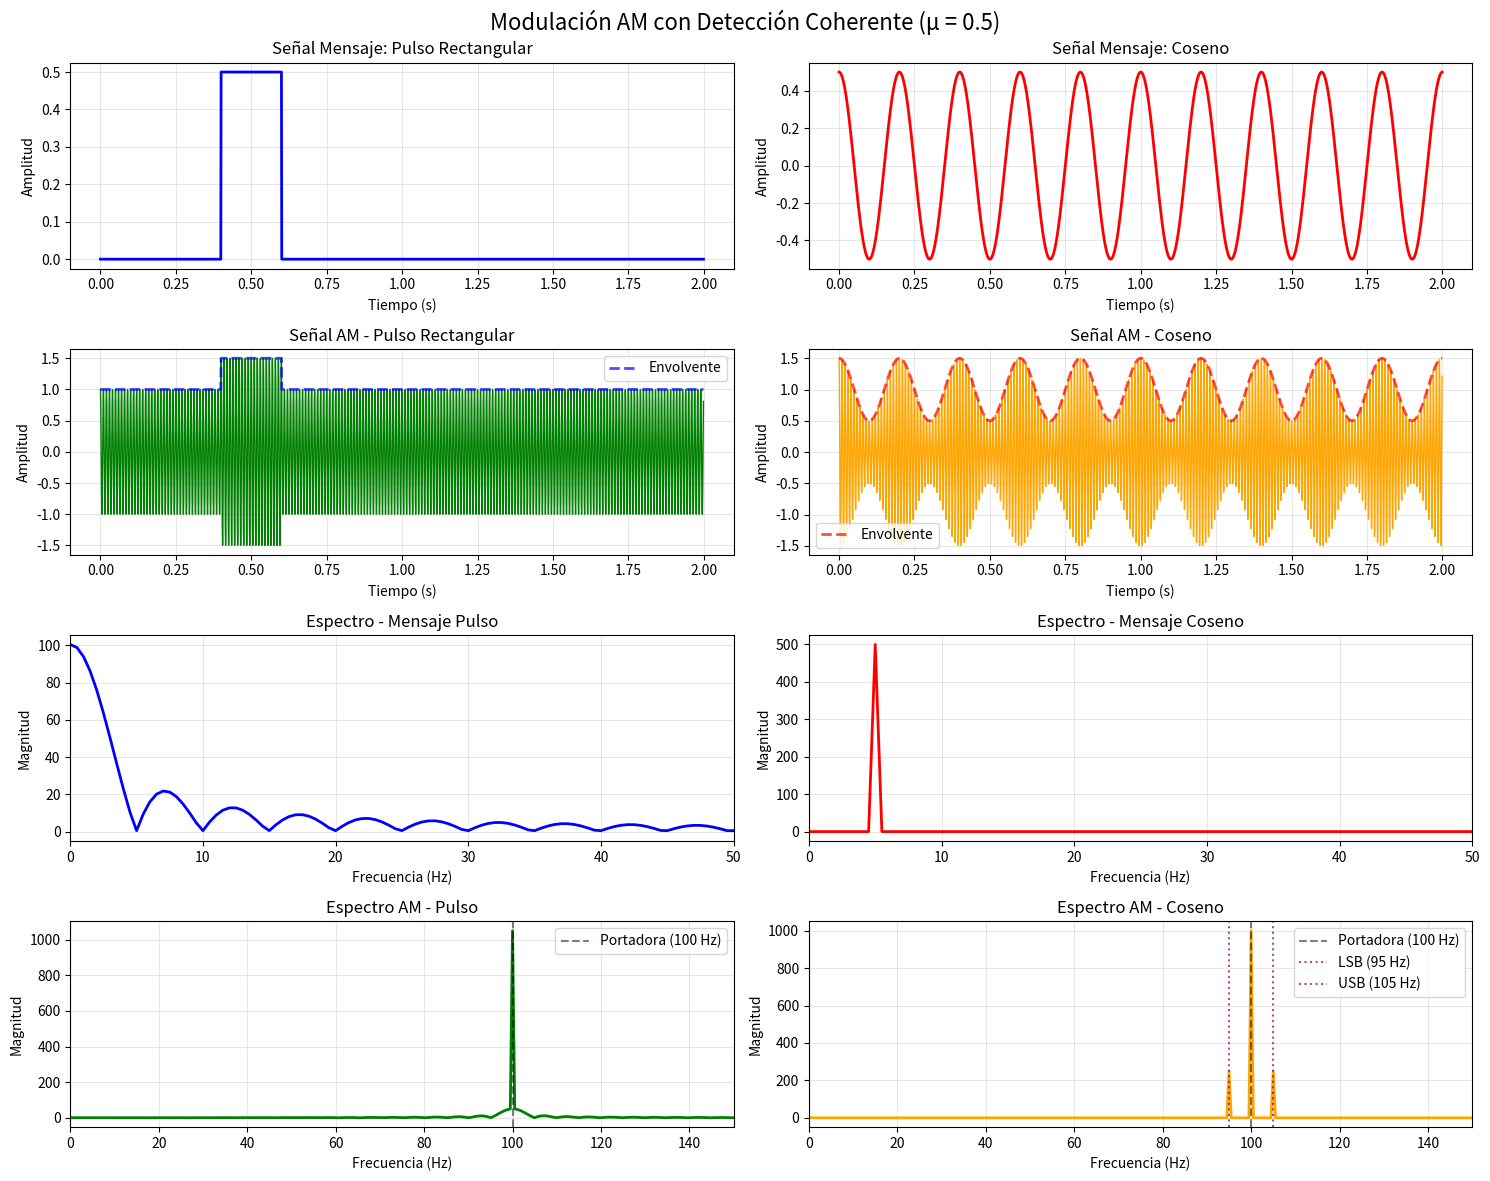
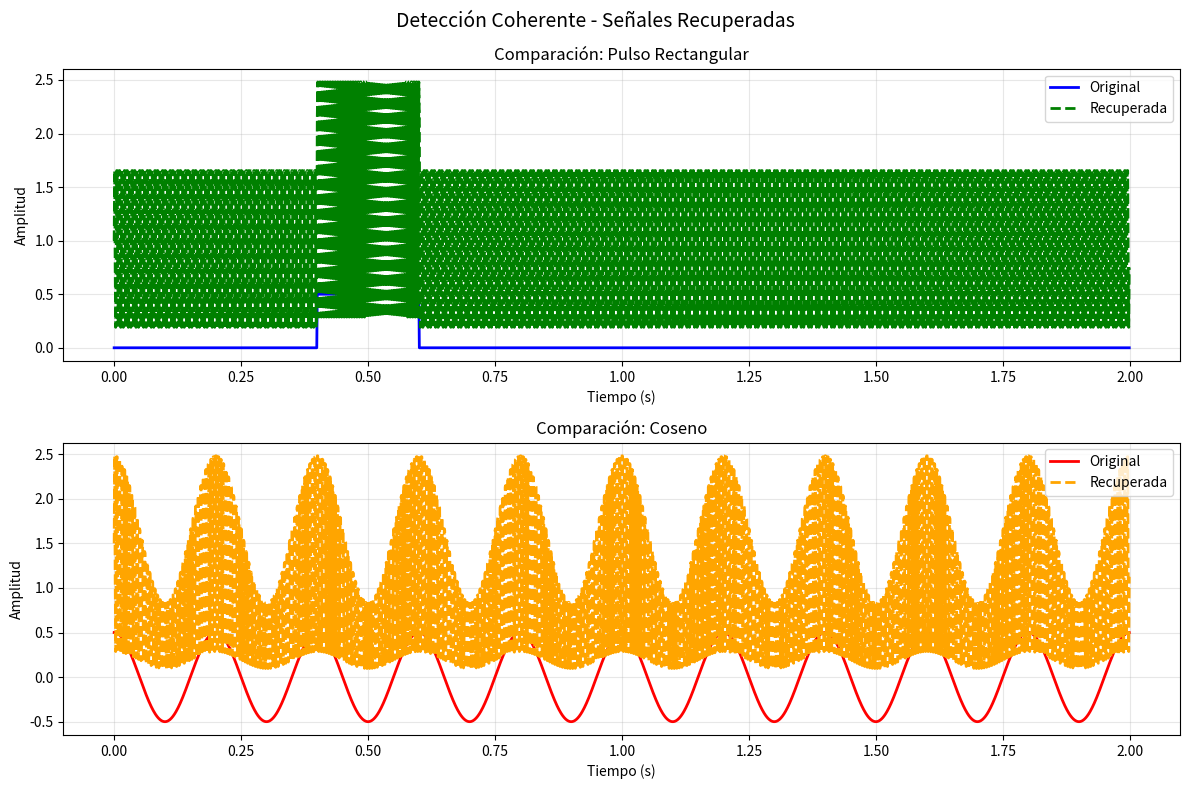

Write the Python code that produced these figures, in order. (Note: this script raises an exception after producing the figures.)
#Codigo que resulve el problema
import numpy as np
import matplotlib.pyplot as plt
from scipy.fft import rfft, rfftfreq

# Configuración de parámetros
fs = 1000  # Frecuencia de muestreo (Hz)
t_duration = 2  # Duración de la señal (s)
t = np.linspace(0, t_duration, int(fs * t_duration), endpoint=False)

# Parámetros de modulación
fc = 100  # Frecuencia de portadora (Hz)
fm_cos = 5   # Frecuencia del mensaje coseno (Hz)
A = 1     # Amplitud de portadora

# ÍNDICE DE MODULACIÓN (modificable por el usuario)
mu = 0.5  # Índice de modulación (0 < mu < 1 para evitar sobremodulación)

print(f"Simulación de Modulación AM con μ = {mu}")
print("="*50)

# SEÑAL MENSAJE 1: PULSO RECTANGULAR
pulse_width = 0.2  # Ancho del pulso (s)
pulse_start = 0.4  # Inicio del pulso (s)
pulse_end = pulse_start + pulse_width

m1 = np.zeros_like(t)
pulse_mask = (t >= pulse_start) & (t <= pulse_end)
m1[pulse_mask] = 1  # Pulso rectangular unitario

# SEÑAL MENSAJE 2: COSENO
m2 = np.cos(2 * np.pi * fm_cos * t)

# Escalado de las señales mensaje según el índice de modulación
m1_scaled = mu * A * m1
m2_scaled = mu * A * m2

# SEÑALES MODULADAS AM
# s(t) = [A + m(t)] * cos(2πfct)
s1_am = (A + m1_scaled) * np.cos(2 * np.pi * fc * t)  # AM con pulso
s2_am = (A + m2_scaled) * np.cos(2 * np.pi * fc * t)  # AM con coseno

# DETECCIÓN COHERENTE
# Multiplicación por portadora local
portadora_local = 2 * np.cos(2 * np.pi * fc * t)
s1_demod = s1_am * portadora_local
s2_demod = s2_am * portadora_local

# Filtro paso bajo (promedio móvil simple)
window_size = int(fs / (4 * fc))  # Ventana para filtro paso bajo
def filtro_paso_bajo(signal, window_size):
    return np.convolve(signal, np.ones(window_size)/window_size, mode='same')

s1_recuperada = filtro_paso_bajo(s1_demod, window_size)
s2_recuperada = filtro_paso_bajo(s2_demod, window_size)

# ANÁLISIS EN FRECUENCIA usando rfft
freq = rfftfreq(len(t), 1/fs)

# FFT de las señales
M1_freq = rfft(m1_scaled)
M2_freq = rfft(m2_scaled)
S1_freq = rfft(s1_am)
S2_freq = rfft(s2_am)

# VISUALIZACIÓN
fig, axes = plt.subplots(4, 2, figsize=(15, 12))
fig.suptitle(f'Modulación AM con Detección Coherente (μ = {mu})', fontsize=16)

# SEÑAL MENSAJE PULSO - TIEMPO
axes[0,0].plot(t, m1_scaled, 'b-', linewidth=2)
axes[0,0].set_title('Señal Mensaje: Pulso Rectangular')
axes[0,0].set_xlabel('Tiempo (s)')
axes[0,0].set_ylabel('Amplitud')
axes[0,0].grid(True, alpha=0.3)

# SEÑAL MENSAJE COSENO - TIEMPO
axes[0,1].plot(t, m2_scaled, 'r-', linewidth=2)
axes[0,1].set_title('Señal Mensaje: Coseno')
axes[0,1].set_xlabel('Tiempo (s)')
axes[0,1].set_ylabel('Amplitud')
axes[0,1].grid(True, alpha=0.3)

# SEÑALES MODULADAS AM - TIEMPO
axes[1,0].plot(t, s1_am, 'g-', linewidth=1)
axes[1,0].plot(t, A + m1_scaled, 'b--', linewidth=2, alpha=0.7, label='Envolvente')
axes[1,0].set_title('Señal AM - Pulso Rectangular')
axes[1,0].set_xlabel('Tiempo (s)')
axes[1,0].set_ylabel('Amplitud')
axes[1,0].legend()
axes[1,0].grid(True, alpha=0.3)

axes[1,1].plot(t, s2_am, 'orange', linewidth=1)
axes[1,1].plot(t, A + m2_scaled, 'r--', linewidth=2, alpha=0.7, label='Envolvente')
axes[1,1].set_title('Señal AM - Coseno')
axes[1,1].set_xlabel('Tiempo (s)')
axes[1,1].set_ylabel('Amplitud')
axes[1,1].legend()
axes[1,1].grid(True, alpha=0.3)

# ESPECTRO DE FRECUENCIA - SEÑALES MENSAJE
axes[2,0].plot(freq, np.abs(M1_freq), 'b-', linewidth=2)
axes[2,0].set_title('Espectro - Mensaje Pulso')
axes[2,0].set_xlabel('Frecuencia (Hz)')
axes[2,0].set_ylabel('Magnitud')
axes[2,0].set_xlim(0, 50)
axes[2,0].grid(True, alpha=0.3)

axes[2,1].plot(freq, np.abs(M2_freq), 'r-', linewidth=2)
axes[2,1].set_title('Espectro - Mensaje Coseno')
axes[2,1].set_xlabel('Frecuencia (Hz)')
axes[2,1].set_ylabel('Magnitud')
axes[2,1].set_xlim(0, 50)
axes[2,1].grid(True, alpha=0.3)

# ESPECTRO DE FRECUENCIA - SEÑALES MODULADAS
axes[3,0].plot(freq, np.abs(S1_freq), 'g-', linewidth=2)
axes[3,0].axvline(x=fc, color='k', linestyle='--', alpha=0.5, label=f'Portadora ({fc} Hz)')
axes[3,0].set_title('Espectro AM - Pulso')
axes[3,0].set_xlabel('Frecuencia (Hz)')
axes[3,0].set_ylabel('Magnitud')
axes[3,0].set_xlim(0, 150)
axes[3,0].legend()
axes[3,0].grid(True, alpha=0.3)

axes[3,1].plot(freq, np.abs(S2_freq), 'orange', linewidth=2)
axes[3,1].axvline(x=fc, color='k', linestyle='--', alpha=0.5, label=f'Portadora ({fc} Hz)')
axes[3,1].axvline(x=fc-fm_cos, color='purple', linestyle=':', alpha=0.7, label=f'LSB ({fc-fm_cos} Hz)')
axes[3,1].axvline(x=fc+fm_cos, color='purple', linestyle=':', alpha=0.7, label=f'USB ({fc+fm_cos} Hz)')
axes[3,1].set_title('Espectro AM - Coseno')
axes[3,1].set_xlabel('Frecuencia (Hz)')
axes[3,1].set_ylabel('Magnitud')
axes[3,1].set_xlim(0, 150)
axes[3,1].legend()
axes[3,1].grid(True, alpha=0.3)

plt.tight_layout()
plt.show()

# COMPARACIÓN DE SEÑALES RECUPERADAS
fig2, axes2 = plt.subplots(2, 1, figsize=(12, 8))
fig2.suptitle('Detección Coherente - Señales Recuperadas', fontsize=14)

# Señal pulso: original vs recuperada
axes2[0].plot(t, m1_scaled, 'b-', linewidth=2, label='Original')
axes2[0].plot(t, s1_recuperada, 'g--', linewidth=2, label='Recuperada')
axes2[0].set_title('Comparación: Pulso Rectangular')
axes2[0].set_xlabel('Tiempo (s)')
axes2[0].set_ylabel('Amplitud')
axes2[0].legend()
axes2[0].grid(True, alpha=0.3)

# Señal coseno: original vs recuperada
axes2[1].plot(t, m2_scaled, 'r-', linewidth=2, label='Original')
axes2[1].plot(t, s2_recuperada, 'orange', linestyle='--', linewidth=2, label='Recuperada')
axes2[1].set_title('Comparación: Coseno')
axes2[1].set_xlabel('Tiempo (s)')
axes2[1].set_ylabel('Amplitud')
axes2[1].legend()
axes2[1].grid(True, alpha=0.3)

plt.tight_layout()
plt.show()

# ANÁLISIS CUANTITATIVO
print("\nAnálisis de Resultados:")
print(f"Frecuencia de portadora: {fc} Hz")
print(f"Índice de modulación: {mu}")
print(f"Amplitud máxima del pulso: {np.max(np.abs(m1_scaled)):.3f}")
print(f"Amplitud máxima del coseno: {np.max(np.abs(m2_scaled)):.3f}")
print(f"Ancho de banda AM (coseno): {2 * fm_cos} Hz")

# Error de recuperación
error_pulso = np.mean(np.abs(m1_scaled - s1_recuperada))
error_coseno = np.mean(np.abs(m2_scaled - s2_recuperada))
print(f"\nError medio de recuperación:")
print(f"Pulso rectangular: {error_pulso:.4f}")
print(f"Coseno: {error_coseno:.4f}")

print(f"\nNota: Para cambiar el índice de modulación, modificar la variable 'mu'")
print(f"Valores recomendados: 0.1 ≤ μ ≤ 1.0")

# Librerias a utilizar
!pip install yt_dlp librosa ffmpeg-python

import numpy as np
import librosa
import librosa.display
import matplotlib.pyplot as plt
import IPython.display as ipd
from scipy.fft import fft, fftfreq, fftshift, ifft
import os

import yt_dlp

# Configurar la descarga
url = "https://www.youtube.com/watch?v=x2oUajHp8pg"

# Definir la función para download_ranges
def get_download_ranges(info_dict, ydl):
    return [{'start_time': 20, 'end_time': 25}]

ydl_opts = {
    'format': 'bestaudio/best',
    'outtmpl': 'luna_audio.%(ext)s',
    'postprocessors': [{
        'key': 'FFmpegExtractAudio',
        'preferredcodec': 'wav',
    }],
    # Usar la función definida para download_ranges
    'download_ranges': get_download_ranges
}

# Descargar y convertir
with yt_dlp.YoutubeDL(ydl_opts) as ydl:
    ydl.download([url])

# Cargar el audio como mono, sr por defecto = 22050 Hz
audio_path = "luna_audio.wav"
m_t, sr = librosa.load(audio_path, sr=None, mono=True)

# Normalizar señal mensaje
m_t = m_t / np.max(np.abs(m_t))
t = np.linspace(0, len(m_t)/sr, len(m_t))

# Visualizar
plt.figure(figsize=(12, 3))
plt.plot(t, m_t)
plt.title("Señal mensaje $m(t)$ (fragmento canción Luna - Feid)")
plt.xlabel("Tiempo [s]")
plt.ylabel("Amplitud")
plt.grid(True)
plt.tight_layout()
plt.show()

# Reproducir audio original
ipd.Audio(m_t, rate=sr)

# Parámetros de la portadora
Ac = 1
Fc = 15000  # 15 kHz

# Vector de tiempo ya lo tenemos: t
c_t = Ac * np.cos(2 * np.pi * Fc * t)  # Portadora
y_t = (1 + m_t/Ac) * c_t  # Señal AM modulada

# Graficar
plt.figure(figsize=(12, 6))

plt.subplot(3, 1, 1)
plt.plot(t, m_t)
plt.title("Mensaje $m(t)$")
plt.ylabel("Amplitud")
plt.grid(True)

plt.subplot(3, 1, 2)
plt.plot(t, c_t)
plt.title("Portadora $c(t)$")
plt.ylabel("Amplitud")
plt.grid(True)

plt.subplot(3, 1, 3)
plt.plot(t, y_t)
plt.title("Señal Modulada $y(t) = (1 + m(t)/Ac))c(t)$")
plt.xlabel("Tiempo [s]")
plt.ylabel("Amplitud")
plt.grid(True)

plt.tight_layout()
plt.show()

print("Mensaje (m_t):")
ipd.display(ipd.Audio(m_t, rate=sr))

print("Portadora (c_t):")
ipd.display(ipd.Audio(c_t, rate=sr))  # Será un tono puro de 10kHz

print("Señal AM modulada (y_t):")
ipd.display(ipd.Audio(y_t, rate=sr))

def plot_fft(signal, sr, title):
    N = len(signal)
    Y = fft(signal)
    freqs = fftshift(fftfreq(N, 1/sr))
    Y_shifted = fftshift(np.abs(Y)) / N

    plt.figure(figsize=(10, 3))
    plt.plot(freqs, Y_shifted)
    plt.title(f"Espectro de {title}")
    plt.xlabel("Frecuencia [Hz]")
    plt.ylabel("Magnitud")
    plt.grid(True)
    plt.xlim(0, 20000)  # Mostrar hasta 20kHz
    plt.tight_layout()
    plt.show()

# FFTs
plot_fft(m_t, sr, "Mensaje m(t)")
plot_fft(c_t, sr, "Portadora c(t)")
plot_fft(y_t, sr, "Señal Modulada y(t)")

# Paso 1: Multiplicamos la señal modulada por una cosenoidal de la misma frecuencia (demodulación coherente)
local_oscillator = np.cos(2 * np.pi * Fc * t)  # Oscilador local igual al portador original
r_t = y_t * local_oscillator  # Producto en el mezclador

# Graficar la señal después del mezclador
plt.figure(figsize=(10, 3))
plt.plot(t, r_t)
plt.title("Señal después del mezclador (r(t))")
plt.xlabel("Tiempo [s]")
plt.ylabel("Amplitud")
plt.grid(True)
plt.tight_layout()
plt.show()

# Escuchar la señal resultante del mezclador
print("Señal del mezclador r(t):")
ipd.display(ipd.Audio(r_t, rate=sr))

# Paso 2: Aplicamos filtro pasa bajas ideal mediante FFT

def ideal_lowpass(signal, sr, cutoff):
    """
    Aplica un filtro pasa bajas ideal a una señal utilizando FFT
    """
    N = len(signal)
    Y = fft(signal)
    freqs = fftfreq(N, 1/sr)

    # Creamos la máscara del filtro: 1 dentro de la banda, 0 fuera
    lpf_mask = np.abs(freqs) <= cutoff

    # Aplicamos el filtro
    Y_filtered = Y * lpf_mask

    # Transformamos de nuevo a dominio del tiempo
    y_filtered = np.real(ifft(Y_filtered))
    return y_filtered

# Definimos el cutoff (frecuencia máxima del mensaje, por seguridad usamos 5 kHz)
cutoff_freq = 5000  # Hz
m_rec = ideal_lowpass(r_t, sr, cutoff_freq)  # Señal demodulada antes del escalado

# Graficar
plt.figure(figsize=(10, 3))
plt.plot(t, m_rec)
plt.title("Señal después del filtro pasa bajas (sin escalar)")
plt.xlabel("Tiempo [s]")
plt.ylabel("Amplitud")
plt.grid(True)
plt.tight_layout()
plt.show()

# Escuchar
print("Señal filtrada (sin escalar):")
ipd.display(ipd.Audio(m_rec, rate=sr))

# Paso 3: Escalamos para recuperar la amplitud original del mensaje
m_demod = (2 / Ac) * m_rec  # Ac = 1

# Graficar
plt.figure(figsize=(10, 3))
plt.plot(t, m_demod)
plt.title("Señal demodulada final (m_hat(t))")
plt.xlabel("Tiempo [s]")
plt.ylabel("Amplitud")
plt.grid(True)
plt.tight_layout()
plt.show()

# Escuchar señal demodulada final
print("Señal demodulada final:")
ipd.display(ipd.Audio(m_demod, rate=sr))

# Espectros en cada etapa del receptor
plot_fft(r_t, sr, "Salida del mezclador r(t)")
plot_fft(m_rec, sr, "Después del filtro pasa bajas")
plot_fft(m_demod, sr, "Señal demodulada final")


import numpy as np
import matplotlib.pyplot as plt
from scipy.fft import fft, fftfreq
from scipy.signal import lti, lsim
import scipy.integrate

# ------------------------------
# Parámetros de señal y simulación
# ------------------------------

f = 60                       # Frecuencia de red (Hz)
w = 2 * np.pi * f            # Velocidad angular
Vm = 170                     # Voltaje pico (equivale a 120 Vrms)
T = 1 / f                    # Periodo de la señal
t = np.linspace(0, 2*T, 1000)  # Tiempo: dos ciclos, más muestreo para mejor resolución
fs = len(t) / (t[-1] - t[0])   # Frecuencia de muestreo

# Señal de entrada: seno ideal de 60 Hz
vin = Vm * np.sin(w * t)

# Señal rectificada de onda completa
vout = np.abs(vin)

# ------------------------------
# Función para calcular THD desde la FFT
# ------------------------------
def calcular_thd(signal, fs, f_base=60):
    N = len(signal)
    freqs = fftfreq(N, d=1/fs)
    fft_vals = np.abs(fft(signal))[:N//2]  # Magnitud de FFT
    freqs = freqs[:N//2]                   # Frecuencias positivas

    fft_vals[0] = 0  # Eliminar componente DC si existe

    # Identificar el índice del armónico fundamental (cercano a 60 Hz)
    fundamental_index = np.argmin(np.abs(freqs - 2*f))  # Fundamental en 120 Hz
    V1 = fft_vals[fundamental_index]       # Magnitud fundamental
    pot_total = np.sum(fft_vals**2)        # Potencia total (energía espectral)
    pot_harm = pot_total - V1**2           # Potencia de los armónicos
    thd = np.sqrt(pot_harm) / V1           # Relación armónicos / fundamental
    return thd, freqs, fft_vals

# ------------------------------
# Función para calcular el Factor de Potencia
# ------------------------------
def calcular_fp(v, i):
    P_activa = scipy.integrate.simpson(v * i, t) / (t[-1] - t[0])  # Promedio de potencia activa
    Vrms = np.sqrt(np.mean(v**2))
    Irms = np.sqrt(np.mean(i**2))
    S_aparente = Vrms * Irms
    return P_activa / S_aparente

# ------------------------------
# Función para calcular la distorsión del FP
# ------------------------------
def distorsion_fp(thd, cos_theta=1):
    return cos_theta / np.sqrt(1 + thd**2)

# ------------------------------
# i) CARGA RESISTIVA PURA
# ------------------------------
R = 100                    # Resistencia en ohmios
i_r = vout / R             # Corriente resistiva: I = V / R

thd_r, freqs_r, fft_r = calcular_thd(i_r, fs)
fp_r = calcular_fp(vout, i_r)

# ------------------------------
# ii) CARGA RC EN SERIE
# ------------------------------
C = 100e-6                 # Capacitancia (100 uF)
RC = R * C                 # Constante de tiempo

# Sistema RC: H(s) = 1 / (RCs + 1)
num = [1]
den = [RC, 1]
sistema = lti(num, den)

# Simulación de respuesta del sistema a vout
_, i_rc, _ = lsim(sistema, U=vout, T=t)

thd_rc, freqs_rc, fft_rc = calcular_thd(i_rc, fs)
fp_rc = calcular_fp(vout, i_rc)

# ------------------------------
# Gráfica de las señales temporales
# ------------------------------
plt.figure(figsize=(14, 6))

plt.subplot(2, 1, 1)
plt.plot(t, i_r, label='Corriente Resistiva')
plt.plot(t, vout / Vm, '--', label='Voltaje Normalizado')
plt.title("Corriente con carga resistiva")
plt.ylabel("Amplitud")
plt.grid()
plt.legend()

plt.subplot(2, 1, 2)
plt.plot(t, i_rc, label='Corriente RC')
plt.plot(t, vout / Vm, '--', label='Voltaje Normalizado')
plt.title("Corriente con carga RC en serie")
plt.xlabel("Tiempo [s]")
plt.ylabel("Amplitud")
plt.grid()
plt.legend()

plt.tight_layout()
plt.show()

# ------------------------------
# Gráfica de los espectros FFT
# ------------------------------
plt.figure(figsize=(14, 5))

plt.subplot(1, 2, 1)
plt.stem(freqs_r, fft_r, basefmt=" ", label='FFT')
plt.axvline(f, color='r', linestyle='--', label='Fundamental (60 Hz)')
plt.title("Espectro FFT - Carga Resistiva")
plt.xlabel("Frecuencia [Hz]")
plt.ylabel("Magnitud")
plt.legend()
plt.grid()

plt.subplot(1, 2, 2)
plt.stem(freqs_rc, fft_rc, basefmt=" ", label='FFT')
plt.axvline(f, color='r', linestyle='--', label='Fundamental (60 Hz)')
plt.title("Espectro FFT - Carga RC")
plt.xlabel("Frecuencia [Hz]")
plt.ylabel("Magnitud")
plt.legend()
plt.grid()

plt.tight_layout()
plt.show()

# ------------------------------
# Mostrar resultados en consola
# ------------------------------
print("----- RESULTADOS FINALES -----")
print("Carga Resistiva:")
print(f"  THD: {thd_r*100:.2f}%")
print(f"  Factor de Potencia: {fp_r:.4f}")
print(f"  Distorsión del FP: {distorsion_fp(thd_r):.4f}")

print("\nCarga RC en serie:")
print(f"  THD: {thd_rc*100:.2f}%")
print(f"  Factor de Potencia: {fp_rc:.4f}")
print(f"  Distorsión del FP: {distorsion_fp(thd_rc):.4f}")

